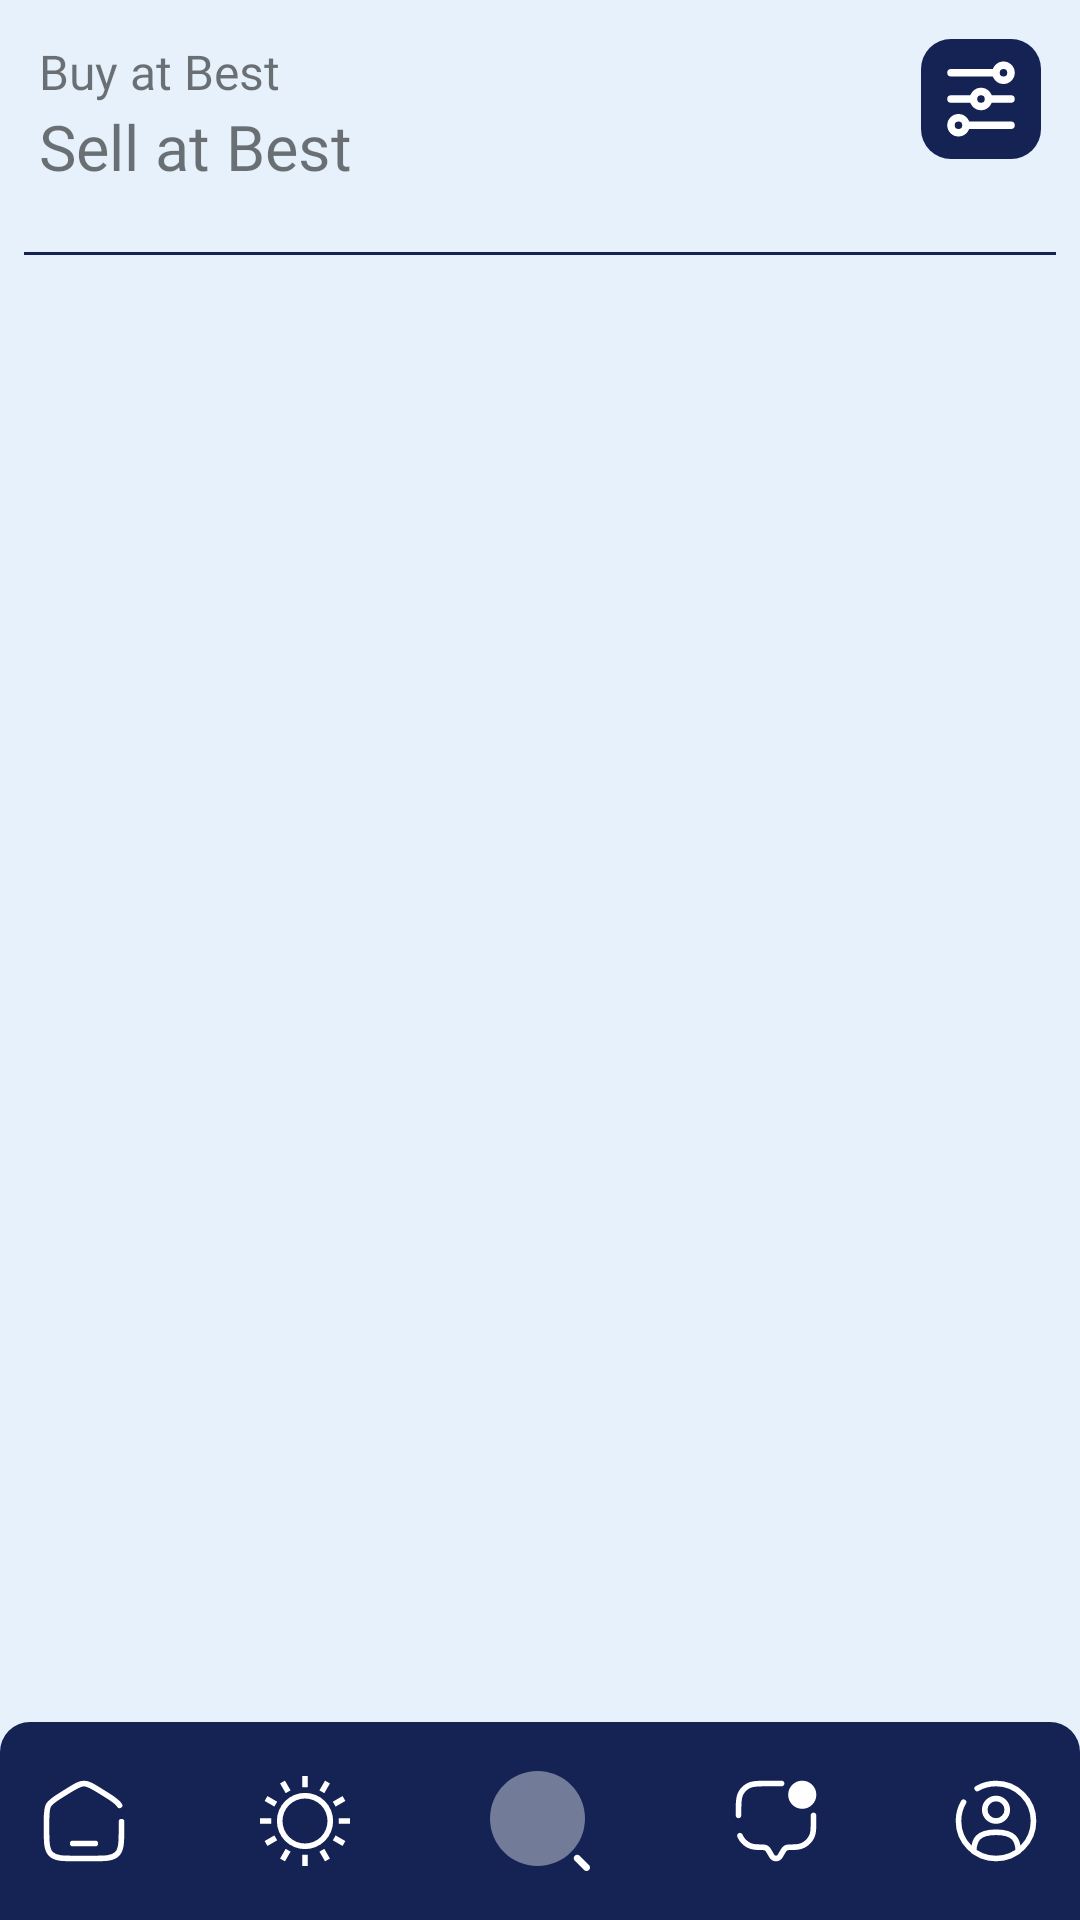

Android layout source for this screen:
<!-- AndroidManifest.xml: application theme Theme.FarmConnect -->
<!-- res/layout/farmer_layout.xml -->
<?xml version="1.0" encoding="utf-8"?>
<androidx.constraintlayout.widget.ConstraintLayout xmlns:android="http://schemas.android.com/apk/res/android"
    xmlns:app="http://schemas.android.com/apk/res-auto"
    xmlns:tools="http://schemas.android.com/tools"
    android:layout_width="match_parent"
    android:layout_height="match_parent"
    android:background="@color/SecondaryColor">

    <androidx.constraintlayout.widget.ConstraintLayout
        android:id="@+id/farmer_home_navbar"
        android:layout_width="match_parent"
        android:layout_height="wrap_content"
        android:alwaysDrawnWithCache="false"
        android:background="@drawable/navbar_radius"
        android:padding="3sp"
        app:layout_constraintBottom_toBottomOf="parent"
        app:layout_constraintEnd_toEndOf="parent"
        app:layout_constraintStart_toStartOf="parent">

        <ImageView
            android:id="@+id/farmer_navbar_home_btn_fragment"
            android:layout_width="wrap_content"
            android:layout_height="wrap_content"
            android:padding="10sp"
            app:layout_constraintBottom_toBottomOf="parent"
            app:layout_constraintStart_toStartOf="parent"
            app:layout_constraintTop_toTopOf="parent"
            app:srcCompat="@drawable/home" />

        <ImageView
            android:id="@+id/farmer_navbar_weather_btn_fragment"
            android:layout_width="wrap_content"
            android:layout_height="wrap_content"
            app:layout_constraintBottom_toBottomOf="parent"
            app:layout_constraintEnd_toStartOf="@+id/all_product_constraint_layout_company"
            app:layout_constraintStart_toEndOf="@+id/farmer_navbar_home_btn_fragment"
            app:layout_constraintTop_toTopOf="parent"
            app:srcCompat="@drawable/weather" />

        <ImageView
            android:id="@+id/all_product_constraint_layout_company"
            android:layout_width="wrap_content"
            android:layout_height="wrap_content"
            android:padding="10sp"
            app:layout_constraintBottom_toBottomOf="@+id/farmer_navbar_home_btn_fragment"
            app:layout_constraintEnd_toStartOf="@+id/farmer_user_icon"
            app:layout_constraintStart_toEndOf="@+id/farmer_navbar_home_btn_fragment"
            app:layout_constraintTop_toTopOf="@+id/farmer_navbar_home_btn_fragment"
            app:srcCompat="@drawable/search_ai" />

        <ImageView
            android:id="@+id/farmer_navbar_chat_btn_fragment"
            android:layout_width="wrap_content"
            android:layout_height="wrap_content"
            app:layout_constraintBottom_toBottomOf="parent"
            app:layout_constraintEnd_toStartOf="@+id/farmer_user_icon"
            app:layout_constraintStart_toEndOf="@+id/all_product_constraint_layout_company"
            app:layout_constraintTop_toTopOf="parent"
            app:srcCompat="@drawable/chat" />

        <ImageView
            android:id="@+id/farmer_user_icon"
            android:layout_width="wrap_content"
            android:layout_height="wrap_content"
            android:padding="10sp"
            app:layout_constraintBottom_toBottomOf="parent"
            app:layout_constraintEnd_toEndOf="parent"
            app:layout_constraintTop_toTopOf="parent"
            app:srcCompat="@drawable/user" />
    </androidx.constraintlayout.widget.ConstraintLayout>


    <androidx.constraintlayout.widget.ConstraintLayout
        android:id="@+id/farmer_home_constraint_layout_02"
        android:layout_width="match_parent"
        android:layout_height="wrap_content"
        android:layout_margin="3sp"
        app:layout_constraintTop_toBottomOf="@+id/farmer_home_constraint_layout_01"
        tools:layout_editor_absoluteX="3dp">

        <androidx.recyclerview.widget.RecyclerView
            android:id="@+id/farmer_home_categories_recycler_view"
            android:layout_width="match_parent"
            android:layout_height="match_parent"
            app:layout_constraintBottom_toBottomOf="parent"
            app:layout_constraintEnd_toEndOf="parent"
            app:layout_constraintTop_toTopOf="parent" />
    </androidx.constraintlayout.widget.ConstraintLayout>

    <androidx.constraintlayout.widget.ConstraintLayout
        android:id="@+id/farmer_home_constraint_layout_03"
        android:layout_width="match_parent"
        android:layout_height="0dp"
        android:layout_margin="3sp"
        app:layout_constraintBottom_toTopOf="@+id/farmer_home_navbar"
        app:layout_constraintEnd_toEndOf="parent"
        app:layout_constraintStart_toStartOf="parent"
        app:layout_constraintTop_toBottomOf="@+id/farmer_home_constraint_layout_04">

        <androidx.recyclerview.widget.RecyclerView
            android:id="@+id/farmer_home_all_products_recycler_view"
            android:layout_width="match_parent"
            android:layout_height="match_parent"
            android:clipToPadding="true"
            app:layout_constraintBottom_toBottomOf="parent"
            app:layout_constraintEnd_toEndOf="parent"
            app:layout_constraintStart_toStartOf="parent"
            app:layout_constraintTop_toTopOf="parent" />
    </androidx.constraintlayout.widget.ConstraintLayout>

    <androidx.constraintlayout.widget.ConstraintLayout
        android:id="@+id/farmer_home_constraint_layout_04"
        android:layout_width="match_parent"
        android:layout_height="wrap_content"
        android:layout_margin="8sp"
        app:layout_constraintEnd_toEndOf="parent"
        app:layout_constraintStart_toStartOf="parent"
        app:layout_constraintTop_toBottomOf="@+id/farmer_home_constraint_layout_02">

        <View
            android:id="@+id/divider"
            android:layout_width="match_parent"
            android:layout_height="1dp"
            android:background="@color/navbar_background_color"
            app:layout_constraintBottom_toBottomOf="parent"
            app:layout_constraintEnd_toEndOf="parent"
            app:layout_constraintStart_toStartOf="parent"
            app:layout_constraintTop_toTopOf="parent" />

    </androidx.constraintlayout.widget.ConstraintLayout>

    <androidx.constraintlayout.widget.ConstraintLayout
        android:id="@+id/farmer_home_constraint_layout_01"
        android:layout_width="match_parent"
        android:layout_height="0dp"
        android:layout_margin="3sp"
        android:padding="10sp"
        app:layout_constraintEnd_toEndOf="parent"
        app:layout_constraintStart_toStartOf="parent"
        app:layout_constraintTop_toTopOf="parent">

        <TextView
            android:id="@+id/textView3"
            android:layout_width="wrap_content"
            android:layout_height="wrap_content"
            android:fontFamily="@font/sfregular"
            android:text="Buy at Best"
            android:textSize="16sp"
            app:layout_constraintStart_toStartOf="parent"
            app:layout_constraintTop_toTopOf="parent" />

        <TextView
            android:id="@+id/textView4"
            android:layout_width="wrap_content"
            android:layout_height="wrap_content"
            android:fontFamily="@font/sfbold"
            android:text="Sell at Best"
            android:textSize="21sp"
            app:layout_constraintBottom_toBottomOf="parent"
            app:layout_constraintStart_toStartOf="parent"
            app:layout_constraintTop_toBottomOf="@+id/textView3" />

        <ImageButton
            android:id="@+id/farmer_home_categories_filter"
            android:layout_width="wrap_content"
            android:layout_height="wrap_content"
            android:background="@drawable/button_radius"
            android:padding="5sp"
            android:src="@drawable/filter"
            app:layout_constraintEnd_toEndOf="parent"
            app:layout_constraintTop_toTopOf="parent" />

    </androidx.constraintlayout.widget.ConstraintLayout>
</androidx.constraintlayout.widget.ConstraintLayout>
<!-- resources referenced by this layout -->
<resources>
  <color name="SecondaryColor">#E6F1FC</color>
  <color name="navbar_background_color">#152354</color>
  <!-- drawable button_radius (drawable) -->
  <?xml version="1.0" encoding="utf-8"?>
  <shape xmlns:android="http://schemas.android.com/apk/res/android">
      <corners android:radius="10sp"></corners>
      <solid android:color="@color/navbar_background_color"></solid>
  </shape>
  <!-- drawable home (drawable) -->
  <vector android:height="30dp" android:viewportHeight="24"
      android:viewportWidth="24" android:width="30dp" xmlns:android="http://schemas.android.com/apk/res/android">
      <path
          android:pathData="M22,12.204V13.725C22,17.626 22,19.576 20.828,20.788C19.657,22 17.771,22 14,22H10C6.229,22 4.343,22 3.172,20.788C2,19.576 2,17.626 2,13.725V12.204C2,9.915 2,8.771 2.519,7.823C3.038,6.874 3.987,6.286 5.884,5.108L7.884,3.867C9.889,2.622 10.892,2 12,2C13.108,2 14.111,2.622 16.116,3.867L18.116,5.108C20.013,6.286 20.962,6.874 21.481,7.823"
          android:strokeColor="#ffffff" android:strokeLineCap="round" android:strokeWidth="1.5"/>
      <path  android:pathData="M15,18H9"
          android:strokeColor="#ffffff" android:strokeLineCap="round" android:strokeWidth="1.5"/>
  </vector>
  <!-- drawable navbar_radius (drawable) -->
  <?xml version="1.0" encoding="utf-8"?>
  <shape xmlns:android="http://schemas.android.com/apk/res/android">
      <solid android:color="@color/navbar_background_color"></solid>
      <corners android:topLeftRadius="10sp"
          android:topRightRadius="10sp">
  
      </corners>
  </shape>
  <!-- drawable user (drawable) -->
  <vector android:height="30dp" android:viewportHeight="24"
      android:viewportWidth="24" android:width="30dp" xmlns:android="http://schemas.android.com/apk/res/android">
      <path
          android:pathData="M12,9m-3,0a3,3 0,1 1,6 0a3,3 0,1 1,-6 0"
          android:strokeColor="#ffffff" android:strokeWidth="1.5"/>
      <path
          android:pathData="M17.969,20C17.81,17.108 16.925,15 12,15C7.075,15 6.19,17.108 6.031,20"
          android:strokeColor="#ffffff" android:strokeLineCap="round" android:strokeWidth="1.5"/>
      <path
          android:pathData="M7,3.338C8.471,2.487 10.179,2 12,2C17.523,2 22,6.477 22,12C22,17.523 17.523,22 12,22C6.477,22 2,17.523 2,12C2,10.179 2.487,8.471 3.338,7"
          android:strokeColor="#ffffff" android:strokeLineCap="round" android:strokeWidth="1.5"/>
  </vector>
  <!-- drawable weather (drawable) -->
  <vector android:height="30dp" android:viewportHeight="16"
      android:viewportWidth="16" android:width="30dp" xmlns:android="http://schemas.android.com/apk/res/android">
      <path android:fillColor="#ffffff" android:pathData="M7.5,0v2h1L8.5,0zM4.434,0.822l-0.868,0.5 1.002,1.733 0.866,-0.5zM11.566,0.822l-1,1.733 0.868,0.5 1,-1.733zM8,3a5,5 0,1 0,0 10A5,5 0,0 0,8 3zM1.322,3.566l-0.5,0.868 1.733,1 0.5,-0.868zM14.678,3.566l-1.733,1 0.5,0.868 1.733,-1zM8,4a4,4 0,0 1,4 4,4 4,0 0,1 -4,4 4,4 0,0 1,-4 -4,4 4,0 0,1 4,-4zM0,7.5v1h2v-1zM14,7.5v1h2v-1zM2.555,10.566l-1.733,1 0.5,0.868 1.733,-1.002zM13.445,10.566l-0.5,0.868 1.733,1 0.5,-0.868zM4.566,12.946l-1,1.732 0.868,0.5 1,-1.733zM11.434,12.946l-0.868,0.5 1,1.732 0.868,-0.5zM7.5,14v2h1v-2z"/>
  </vector>
  <style name="Theme.FarmConnect" parent="Base.Theme.FarmConnect" />
  <style name="Base.Theme.FarmConnect" parent="Theme.AppCompat.DayNight.NoActionBar">
          
          
      </style>
</resources>
